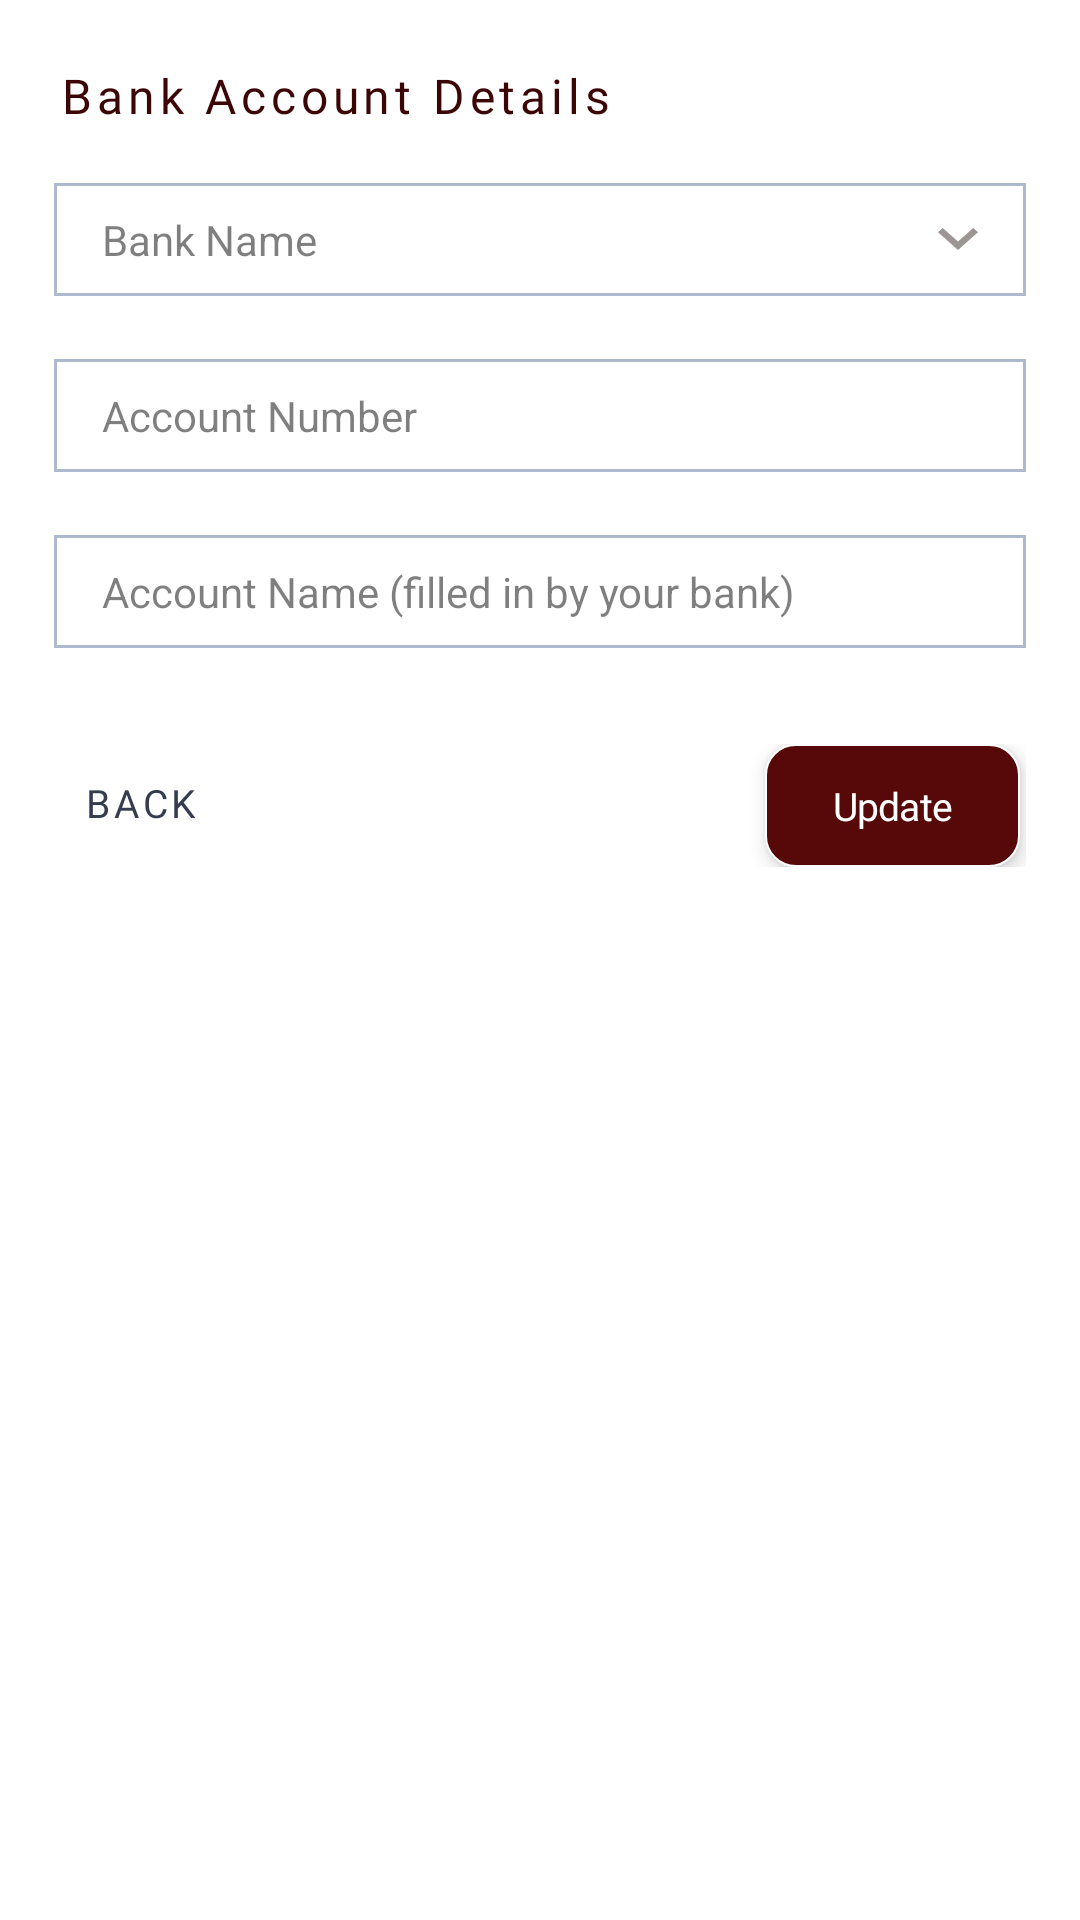

This screen was rendered from an Android layout file. Write that file and the resources it references.
<!-- AndroidManifest.xml: application theme Theme.DuvProject -->
<!-- res/layout/dialog_setup_bank.xml -->
<?xml version="1.0" encoding="utf-8"?>
<LinearLayout xmlns:android="http://schemas.android.com/apk/res/android"
    android:layout_width="match_parent"
    android:layout_height="wrap_content"
    android:background="@drawable/bg_setup_dialog"
    android:orientation="vertical"
    android:paddingStart="@dimen/setup_dialog_padding"
    android:paddingTop="@dimen/setup_dialog_title_top"
    android:paddingEnd="@dimen/setup_dialog_padding"
    android:paddingBottom="@dimen/setup_dialog_bottom">

    <TextView
        android:id="@+id/dialog_title"
        style="@style/Setup.Title"
        android:layout_width="wrap_content"
        android:layout_height="wrap_content"
        android:layout_marginStart="@dimen/setup_dialog_title_inset"
        android:text="@string/bank_account_details" />

    
    <EditText
        android:id="@+id/bank_name"
        style="@style/Setup.Field.Dropdown"
        android:layout_marginTop="@dimen/setup_dialog_title_gap"
        android:hint="@string/setup_hint_bank_name" />

    <EditText
        android:id="@+id/bank_account_number"
        style="@style/Setup.Field"
        android:hint="@string/setup_hint_account_number"
        android:inputType="number"
        android:maxLength="10" />

    <EditText
        android:id="@+id/bank_account_name"
        style="@style/Setup.Field.Picker"
        android:clickable="false"
        android:hint="@string/setup_hint_account_name" />

    <TextView
        android:id="@+id/bank_lookup_status"
        android:layout_width="match_parent"
        android:layout_height="wrap_content"
        android:layout_marginTop="@dimen/setup_status_gap"
        android:drawablePadding="@dimen/setup_status_gap"
        android:fontFamily="sans-serif"
        android:gravity="center_vertical"
        android:textSize="@dimen/setup_text_status"
        android:visibility="gone" />

    <FrameLayout
        android:layout_width="match_parent"
        android:layout_height="wrap_content"
        android:layout_marginTop="@dimen/setup_dialog_button_gap">

        <TextView
            android:id="@+id/dialog_back"
            style="@style/Setup.DialogBack"
            android:layout_width="wrap_content"
            android:layout_height="wrap_content"
            android:layout_gravity="start|center_vertical"
            android:layout_marginStart="@dimen/setup_dialog_back_inset" />

        <Button
            android:id="@+id/dialog_update"
            style="@style/Setup.Button"
            android:layout_width="@dimen/setup_dialog_button_width"
            android:layout_gravity="end"
            android:layout_marginEnd="@dimen/setup_dialog_back_inset"
            android:text="@string/setup_update"
            android:textSize="@dimen/setup_text_small_button" />
    </FrameLayout>
</LinearLayout>
<!-- resources referenced by this layout -->
<resources>
  <dimen name="setup_dialog_back_inset">2dp</dimen>
  <dimen name="setup_dialog_bottom">24dp</dimen>
  <dimen name="setup_dialog_button_gap">32dp</dimen>
  <dimen name="setup_dialog_button_width">85dp</dimen>
  <dimen name="setup_dialog_padding">18dp</dimen>
  <dimen name="setup_dialog_title_gap">19dp</dimen>
  <dimen name="setup_dialog_title_inset">2dp</dimen>
  <dimen name="setup_dialog_title_top">23dp</dimen>
  <dimen name="setup_status_gap">6dp</dimen>
  <dimen name="setup_text_small_button">13sp</dimen>
  <dimen name="setup_text_status">12sp</dimen>
  <!-- drawable bg_setup_dialog (drawable) -->
  <?xml version="1.0" encoding="utf-8"?>
  <shape xmlns:android="http://schemas.android.com/apk/res/android" android:shape="rectangle">
      <solid android:color="@color/setup_surface" />
      <corners android:radius="@dimen/setup_dialog_radius" />
  </shape>
  <string name="bank_account_details">Bank Account Details</string>
  <string name="setup_hint_account_name">Account Name (filled in by your bank)</string>
  <string name="setup_hint_account_number">Account Number</string>
  <string name="setup_hint_bank_name">Bank Name</string>
  <string name="setup_update">Update</string>
  <style name="Setup.Field.Dropdown">
          <item name="android:focusable">false</item>
          <item name="android:cursorVisible">false</item>
          <item name="android:inputType">none</item>
          <item name="android:drawableEnd">@drawable/ic_setup_chevron_down</item>
      </style>
  <style name="Setup.Field.Picker" parent="Setup.Field.Dropdown">
          <item name="android:drawableEnd">@null</item>
      </style>
  <style name="Setup.Title" parent="">
          <item name="android:fontFamily">@font/poppins_semibold</item>
          <item name="android:textSize">@dimen/setup_text_title</item>
          <item name="android:letterSpacing">0.1</item>
          <item name="android:textColor">@color/setup_title</item>
          <item name="android:includeFontPadding">false</item>
          <item name="android:maxLines">1</item>
      </style>
  <color name="setup_surface">#FFFFFF</color>
  <dimen name="setup_dialog_radius">5dp</dimen>
  <dimen name="setup_button_height">41dp</dimen>
  <dimen name="setup_text_button">16sp</dimen>
  <dimen name="setup_button_elevation">4dp</dimen>
  <color name="setup_dialog_back">#353C4E</color>
  <string name="setup_back">BACK</string>
  <dimen name="setup_dialog_back_padding_h">8dp</dimen>
  <dimen name="setup_dialog_back_padding_v">10dp</dimen>
  <dimen name="setup_field_height">37.5dp</dimen>
  <dimen name="setup_field_gap">21dp</dimen>
  <!-- drawable bg_setup_field (drawable) -->
  <?xml version="1.0" encoding="utf-8"?>
  <shape xmlns:android="http://schemas.android.com/apk/res/android" android:shape="rectangle">
      <solid android:color="@color/setup_surface" />
      <stroke android:width="@dimen/setup_field_border" android:color="@color/setup_field_border" />
  </shape>
  <dimen name="setup_field_padding">16dp</dimen>
  <dimen name="setup_text_field">14sp</dimen>
  <color name="setup_field_text">#CC000000</color>
  <color name="setup_field_hint">#80000000</color>
  <dimen name="setup_text_title">16sp</dimen>
  <color name="setup_title">#3D0606</color>
  <color name="oxblood_main">#400606</color>
  <color name="white">#FFFFFFFF</color>
  <color name="black">#FF000000</color>
  <color name="setup_button_ripple">#33FFFFFF</color>
  <color name="setup_button">#570808</color>
  <dimen name="setup_button_radius">10dp</dimen>
  <dimen name="setup_button_border">0.5dp</dimen>
  <dimen name="setup_field_border">1dp</dimen>
  <color name="setup_field_border">#ADBACD</color>
  <color name="setup_chevron">#473B38</color>
</resources>
